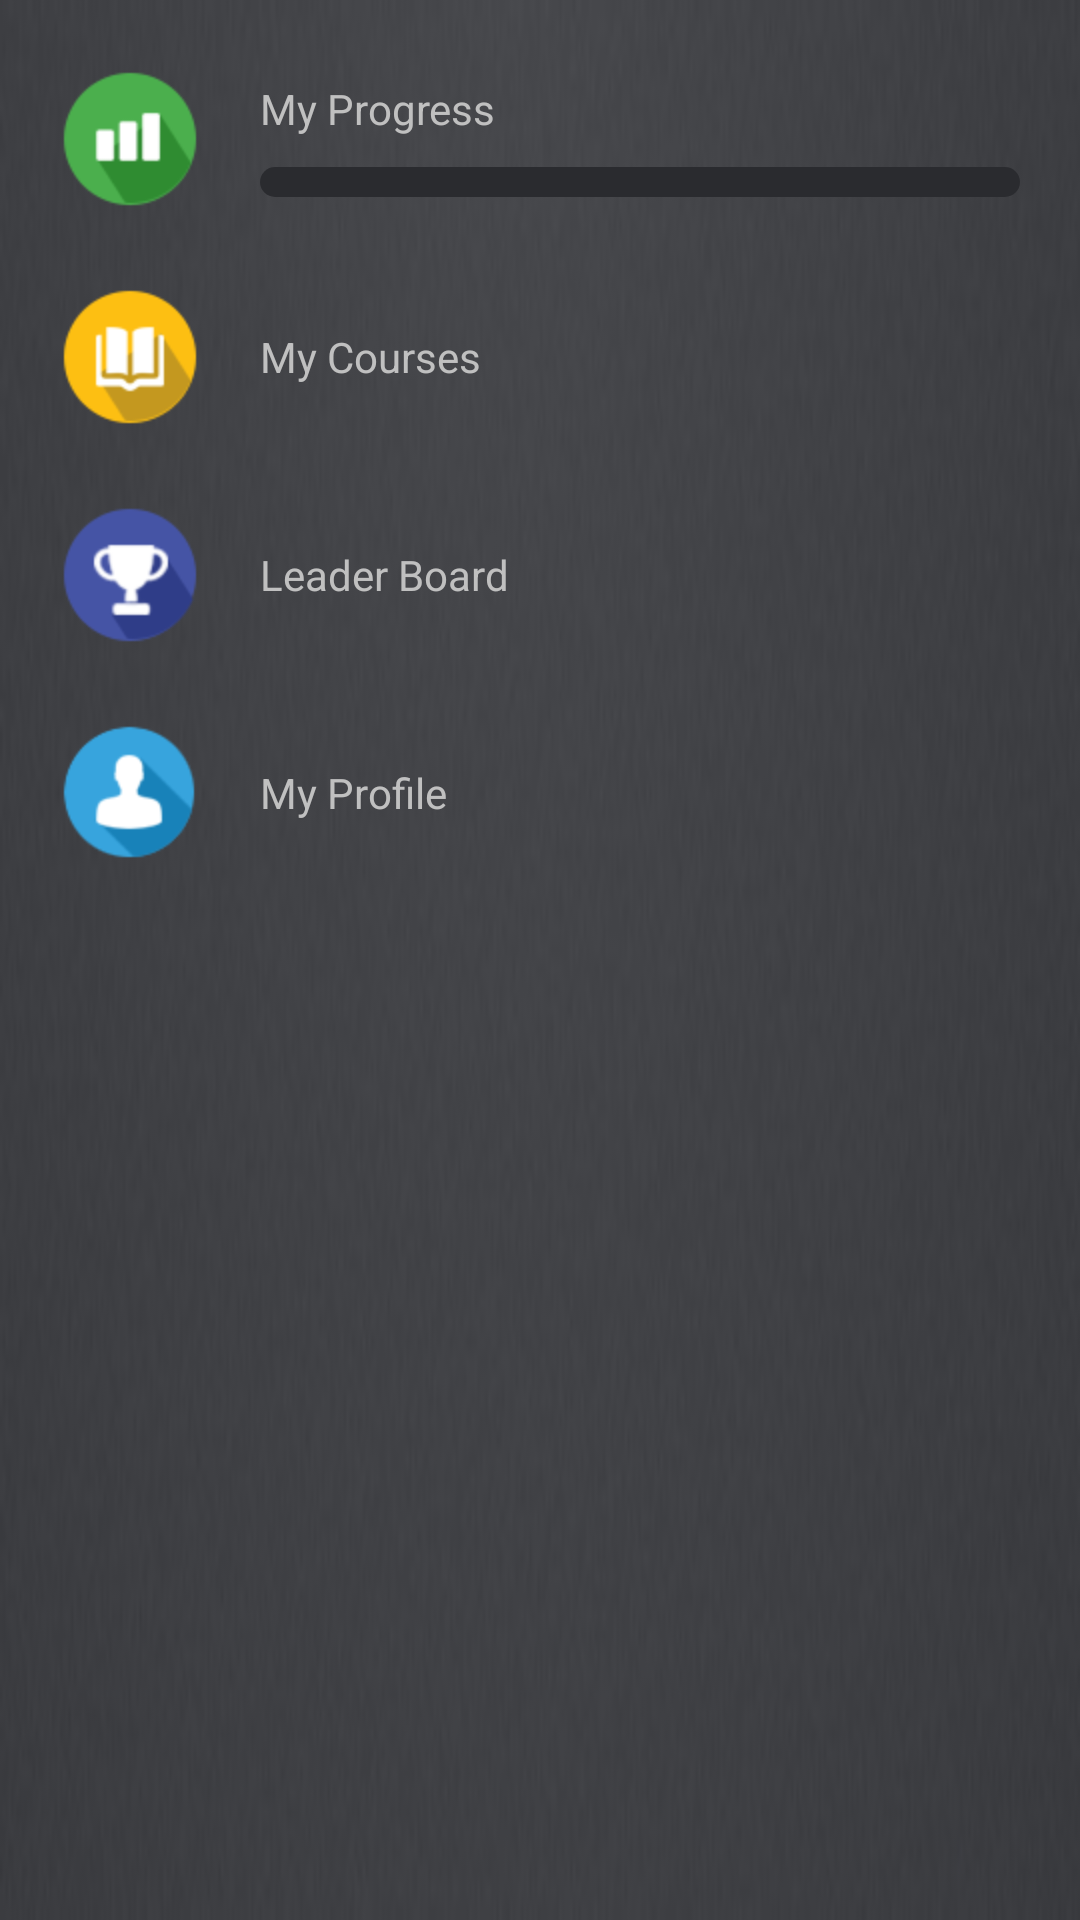

This screen was rendered from an Android layout file. Write that file and the resources it references.
<!-- AndroidManifest.xml: application theme AppTheme -->
<!-- res/layout/navigation_items.xml -->
<?xml version="1.0" encoding="utf-8"?>
<LinearLayout xmlns:android="http://schemas.android.com/apk/res/android"
    xmlns:tools="http://schemas.android.com/tools"
    android:id="@+id/navigation_items"
    android:layout_width="match_parent"
    android:layout_height="match_parent"
    android:background="@drawable/background_image"
    android:orientation="vertical"
    tools:context=".Activities.MainActivity">

    <LinearLayout
        android:id="@+id/myProgress"
        android:layout_width="match_parent"
        android:layout_height="wrap_content"
        android:layout_gravity="center"
        android:background="@drawable/click_list_item"
        android:clickable="true"
        android:gravity="center"
        android:onClick="myProgress"
        android:orientation="horizontal"
        android:paddingBottom="3dp"
        android:paddingLeft="10dp"
        android:paddingRight="10dp"
        android:paddingTop="13dp">

        <ImageView
            android:layout_width="wrap_content"
            android:layout_height="wrap_content"
            android:layout_gravity="center"
            android:padding="10dp"
            android:src="@drawable/item_progress_icon" />

        <LinearLayout
            android:layout_width="match_parent"
            android:layout_height="wrap_content"
            android:layout_gravity="center_vertical"
            android:layout_marginLeft="10dp"
            android:layout_marginRight="10dp"
            android:gravity="center_vertical"
            android:orientation="vertical">

            <LinearLayout
                android:layout_width="match_parent"
                android:layout_height="wrap_content"
                android:orientation="horizontal">

                <TextView
                    android:layout_width="wrap_content"
                    android:layout_height="wrap_content"
                    android:layout_gravity="center_vertical"
                    android:text="My Progress"
                    android:textAppearance="?android:attr/textAppearanceSmall"
                    android:textColor="@color/colorLightDarkerGray" />

                <TextView
                    android:id="@+id/overallProgressPercent"
                    android:layout_width="wrap_content"
                    android:layout_height="wrap_content"
                    android:layout_gravity="center_vertical"
                    android:layout_marginLeft="20dp"
                    android:textStyle="bold"
                    android:textAppearance="?android:attr/textAppearanceSmall"
                    android:textColor="@color/colorLightGray" />

            </LinearLayout>



            <ProgressBar
                android:id="@+id/overallProgress"
                style="@style/CustomProgressBar"
                android:layout_width="match_parent"
                android:layout_height="10dp"
                android:layout_marginTop="10dp"
                android:max="99"
                android:progress="0"
                android:progressDrawable="@drawable/custom_progress"
                android:secondaryProgress="0" />
        </LinearLayout>
    </LinearLayout>

    <LinearLayout
        android:id="@+id/myCourses"
        android:layout_width="match_parent"
        android:layout_height="wrap_content"
        android:layout_gravity="center"
        android:background="@drawable/click_list_item"
        android:clickable="true"
        android:gravity="center"
        android:onClick="myCourses"
        android:orientation="horizontal"
        android:paddingBottom="3dp"
        android:paddingLeft="10dp"
        android:paddingRight="10dp"
        android:paddingTop="3dp">

        <ImageView
            android:layout_width="wrap_content"
            android:layout_height="wrap_content"
            android:layout_gravity="center"
            android:padding="10dp"
            android:src="@drawable/item_course_icon" />

        <LinearLayout
            android:layout_width="match_parent"
            android:layout_height="wrap_content"
            android:layout_gravity="center_vertical"
            android:layout_marginLeft="10dp"
            android:layout_marginRight="10dp"
            android:gravity="center_vertical"
            android:orientation="vertical">

            <TextView
                android:layout_width="wrap_content"
                android:layout_height="wrap_content"
                android:layout_gravity="center_vertical"
                android:text="My Courses"
                android:textAppearance="?android:attr/textAppearanceSmall"
                android:textColor="@color/colorLightDarkerGray" />

        </LinearLayout>
    </LinearLayout>

    <LinearLayout
        android:id="@+id/leaderBoard"
        android:layout_width="match_parent"
        android:layout_height="wrap_content"
        android:layout_gravity="center"
        android:background="@drawable/click_list_item"
        android:clickable="true"
        android:gravity="center"
        android:onClick="leaderBoard"
        android:orientation="horizontal"
        android:paddingBottom="3dp"
        android:paddingLeft="10dp"
        android:paddingRight="10dp"
        android:paddingTop="3dp">

        <ImageView
            android:layout_width="wrap_content"
            android:layout_height="wrap_content"
            android:layout_gravity="center"
            android:padding="10dp"
            android:src="@drawable/item_leaderboard_icon" />

        <LinearLayout
            android:layout_width="match_parent"
            android:layout_height="wrap_content"
            android:layout_gravity="center_vertical"
            android:layout_marginLeft="10dp"
            android:layout_marginRight="10dp"
            android:gravity="center_vertical"
            android:orientation="vertical">

            <TextView
                android:layout_width="wrap_content"
                android:layout_height="wrap_content"
                android:layout_gravity="center_vertical"
                android:text="Leader Board"
                android:textAppearance="?android:attr/textAppearanceSmall"
                android:textColor="@color/colorLightDarkerGray" />

        </LinearLayout>
    </LinearLayout>

    <LinearLayout
        android:id="@+id/myProfile"
        android:layout_width="match_parent"
        android:layout_height="wrap_content"
        android:layout_gravity="center"
        android:background="@drawable/click_list_item"
        android:clickable="true"
        android:gravity="center"
        android:onClick="myProfile"
        android:orientation="horizontal"
        android:paddingBottom="3dp"
        android:paddingLeft="10dp"
        android:paddingRight="10dp"
        android:paddingTop="3dp">

        <ImageView
            android:layout_width="wrap_content"
            android:layout_height="wrap_content"
            android:layout_gravity="center"
            android:padding="10dp"
            android:src="@drawable/item_profile_icon" />

        <LinearLayout
            android:layout_width="match_parent"
            android:layout_height="wrap_content"
            android:layout_gravity="center_vertical"
            android:layout_marginLeft="10dp"
            android:layout_marginRight="10dp"
            android:gravity="center_vertical"
            android:orientation="vertical">

            <TextView
                android:layout_width="wrap_content"
                android:layout_height="wrap_content"
                android:layout_gravity="center_vertical"
                android:text="My Profile"
                android:textAppearance="?android:attr/textAppearanceSmall"
                android:textColor="@color/colorLightDarkerGray" />

        </LinearLayout>
    </LinearLayout>
</LinearLayout>
<!-- resources referenced by this layout -->
<resources>
  <color name="colorLightDarkerGray">#c0c0c0</color>
  <color name="colorLightGray">#f4f4f4</color>
  <!-- drawable background_image: png bitmap (drawable, 19289 bytes) -->
  <!-- drawable custom_progress (drawable) -->
  <?xml version="1.0" encoding="UTF-8"?>
  <layer-list xmlns:android="http://schemas.android.com/apk/res/android">
      <item
          android:id="@android:id/background">
          <shape>
              <padding
                  android:bottom="3dip"
                  android:top="3dip"
                  android:left="3dip"
                  android:right="3dip"/>
              <corners
                  android:radius="5dip" />
              <gradient
                  android:startColor="#2a2b2f"
                  android:centerColor="#2a2b2f"
                  android:centerY="0.50"
                  android:endColor="#2a2b2f"
                  android:angle="270" />
          </shape>
      </item>
      <item
          android:id="@android:id/progress">
          <clip>
              <shape>
                  <corners
                      android:radius="5dip" />
                  <gradient
                      android:startColor="#a7dd01"
                      android:endColor="#a7dd01"
                      android:angle="90" />
              </shape>
          </clip>
      </item>
  </layer-list>
  <!-- drawable item_course_icon: png bitmap (drawable-hdpi, 3196 bytes) -->
  <!-- drawable item_leaderboard_icon: png bitmap (drawable-hdpi, 3827 bytes) -->
  <!-- drawable item_profile_icon: png bitmap (drawable-hdpi, 3287 bytes) -->
  <!-- drawable item_progress_icon: png bitmap (drawable-hdpi, 2869 bytes) -->
  <style name="CustomProgressBar" parent="android:Widget.ProgressBar.Horizontal">
          <item name="android:indeterminateOnly">false</item>
          <item name="android:progressDrawable">@drawable/custom_progress</item>
          <item name="android:minHeight">10dip</item>
          <item name="android:maxHeight">20dip</item>
      </style>
  <style name="AppTheme" parent="Base.AppTheme">
          <item name="android:windowTranslucentStatus">true</item>
          <item name="android:windowTranslucentNavigation">true</item>
      </style>
  <style name="Base.AppTheme" parent="Theme.AppCompat.Light.NoActionBar">
          <item name="colorPrimary">@color/colorPrimary</item>
          <item name="colorPrimaryDark">@color/colorPrimaryDark</item>
          <item name="colorAccent">@color/colorAccent</item>
          <item name="colorControlHighlight">@color/colorPrimaryDarker</item>
          <item name="android:windowBackground">@color/colorWhite</item>
      </style>
  <color name="colorPrimary">#26bbf2</color>
  <color name="colorPrimaryDark">#01a1cc</color>
  <color name="colorAccent">#ffffff</color>
  <color name="colorPrimaryDarker">#0086aa</color>
  <color name="colorWhite">#ffffff</color>
</resources>
